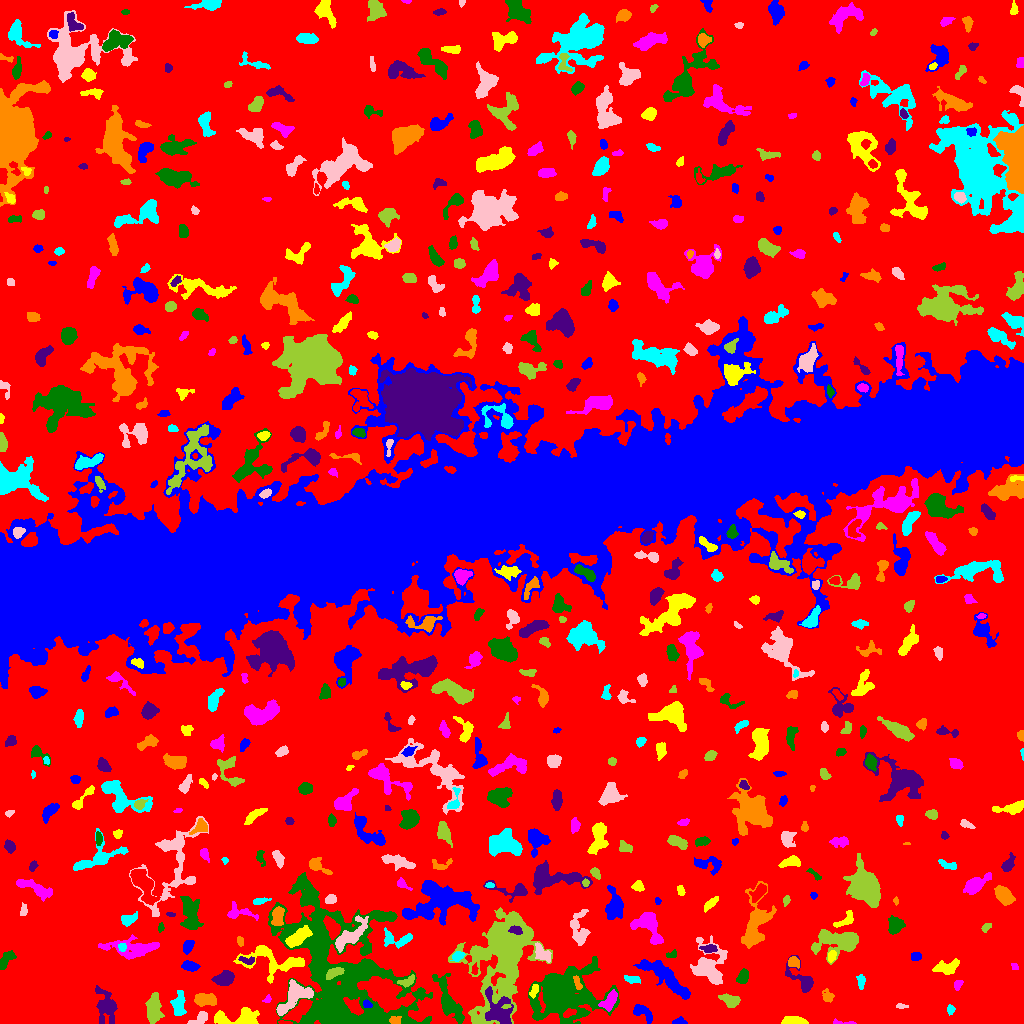

The data file committed next to this chart (first rows):
ID, X, Y, A, B, theta, total_flux, mu_max, mu_median, mu_mean, R_fwhm, R_e, R10, R90, x_start, x_end, y_start, y_end, area, greylevel
0, 513.4, 505.2, 311.3, 292.1, -1.436, 2000142, 15.0, 2.0, 2.695, 70.12, 231.4, 89.27, 372.2, 0, 1023, 0, 1023, 742040, 2.695
1, 678.7, 1.753, 3.04, 1.585, 0.1366, 328.0, 10.0, 3.5, 4.0, 3.241, 2.523, 0.9772, 4.068, 672, 687, 0, 7, 82, 11.0
2, 794.4, 2.511, 6.084, 1.904, -0.0713, 867.0, 12.0, 5.0, 4.764, 4.918, 4.297, 1.596, 6.457, 781, 808, 0, 7, 182, 10.76
3, 842.8, 0.8779, 7.323, 0.9782, -0.0548, 131.0, 4.0, 2.0, 1.926, 3.523, 2.459, 0.9772, 4.029, 833, 856, 0, 5, 68, 7.926
4, 565.9, 28.1, 19.37, 13.82, 0.1701, 16352, 16.0, 6.0, 6.244, 15.72, 16.71, 6.333, 25.71, 528, 619, 0, 67, 2619, 10.24
5, 498.1, 13.31, 9.778, 6.277, -1.079, 2343, 9.0, 4.0, 4.019, 8.556, 7.611, 3.09, 11.79, 485, 513, 0, 37, 583, 17.02
6, 394.7, 3.213, 2.884, 1.937, 0.03987, 225.0, 5.0, 3.0, 2.528, 3.868, 3.038, 1.128, 4.549, 389, 401, 0, 7, 89, 17.53
7, 950.4, 14.08, 2.123, 1.793, 1.55, 143.0, 5.0, 2.0, 2.014, 2.821, 2.459, 0.9772, 3.868, 947, 955, 8, 19, 71, 9.014
8, 199.5, 4.566, 5.577, 2.089, 0.5527, 571.0, 13.0, 3.0, 3.684, 2.646, 3.523, 1.128, 5.67, 187, 207, 0, 12, 155, 13.68
9, 153.6, 14.49, 6.759, 3.296, 1.55, 2694, 15.0, 7.0, 7.052, 7.378, 6.05, 2.459, 9.424, 145, 164, 0, 31, 382, 12.05
10, 568.7, 10.37, 3.631, 1.81, 0.4052, 247.0, 6.0, 2.0, 2.6, 3.742, 3.192, 1.128, 4.918, 563, 576, 6, 15, 95, 15.6
11, 642.1, 11.51, 5.754, 2.843, -0.6145, 723.0, 10.0, 3.0, 3.363, 4.146, 4.146, 1.493, 6.933, 633, 652, 0, 19, 215, 10.36
12, 238.3, 5.079, 12.92, 4.063, 0.01706, 2106, 11.0, 5.0, 4.578, 7.024, 6.747, 2.646, 10.36, 214, 259, 0, 16, 460, 10.58
13, 609.9, 23.1, 5.811, 2.68, 0.9917, 824.0, 11.0, 3.0, 3.712, 3.568, 4.334, 1.493, 7.136, 598, 617, 12, 34, 222, 14.71
14, 340.7, 43.8, 39.25, 25.72, -1.111, 48926, 33.0, 5.0, 6.381, 9.707, 24.14, 8.019, 41.67, 268, 432, 0, 151, 7668, 11.38
15, 105.6, 17.2, 8.989, 4.905, -1.353, 1955, 11.0, 4.0, 4.099, 6.333, 6.747, 2.523, 10.75, 95, 117, 0, 38, 477, 9.099
16, 203.9, 24.1, 5.37, 2.779, -0.007318, 1597, 15.0, 6.0, 6.238, 5.109, 4.754, 1.871, 7.611, 194, 216, 17, 30, 256, 13.24
17, 178.7, 18.94, 6.104, 2.784, 1.525, 878.0, 7.0, 3.0, 3.313, 6.308, 4.951, 1.954, 7.695, 170, 186, 8, 33, 265, 9.313
18, 900.8, 17.34, 2.973, 1.131, -0.0738, 263.0, 11.0, 4.0, 4.696, 2.459, 2.185, 0.7979, 3.568, 896, 908, 15, 20, 56, 9.696
19, 731, 22.64, 4.394, 2.714, -0.3351, 898.0, 11.0, 4.0, 4.338, 4.514, 4.107, 1.596, 6.699, 718, 740, 16, 30, 207, 10.34
20, 808.5, 23.55, 2.399, 1.747, 0.03393, 181.0, 6.0, 2.0, 2.413, 3.141, 2.585, 0.9772, 4.107, 804, 814, 20, 27, 75, 10.41
21, 366.9, 18.77, 2.129, 1.679, -0.4458, 177.0, 6.0, 2.0, 2.642, 3.192, 2.459, 0.9772, 3.785, 363, 372, 16, 24, 67, 16.64
22, 534.4, 33.12, 3.376, 1.725, 1.104, 277.0, 7.0, 3.0, 2.947, 3.338, 2.985, 1.128, 4.583, 529, 538, 25, 39, 94, 12.95
23, 267.4, 23.96, 1.784, 1.398, 1.13, 74.0, 4.0, 1.0, 1.396, 2.646, 1.871, 0.5642, 3.038, 262, 271, 21, 29, 53, 12.4
24, 448.6, 22.23, 13.17, 3.969, -1.143, 3037, 15.0, 4.0, 5.209, 6.024, 7.269, 2.646, 12.07, 432, 464, 0, 50, 583, 12.21
25, 801.5, 44.32, 9.841, 4.53, -0.8465, 1275, 8.0, 3.0, 3.806, 7.291, 5.809, 2.257, 9.062, 785, 813, 31, 68, 335, 8.806
26, 827.9, 26.58, 3.196, 2.454, -1.064, 556.0, 10.0, 4.0, 4.633, 4.029, 3.241, 1.262, 5.352, 822, 834, 21, 35, 120, 9.633
27, 861, 41.72, 3.913, 1.917, -1.486, 500.0, 9.0, 5.0, 4.808, 4.334, 3.478, 1.262, 5.171, 856, 865, 34, 49, 104, 10.81
28, 293.6, 26.57, 10.41, 4.903, 0.7636, 3259, 17.0, 6.0, 6.103, 6.358, 6.91, 2.585, 11.08, 276, 313, 8, 44, 534, 14.1
29, 406.5, 41.89, 4.717, 2.252, 0.3801, 338.0, 5.0, 3.0, 2.641, 4.787, 3.868, 1.493, 5.726, 397, 414, 36, 49, 128, 10.64
30, 43.54, 33.22, 5.533, 4.385, 0.4244, 1493, 13.0, 3.0, 4.013, 5.046, 5.262, 2.034, 8.885, 35, 59, 22, 47, 372, 10.01
31, 665.4, 46.59, 15.53, 3.777, -0.6717, 2939, 11.0, 4.0, 4.026, 7.939, 8.078, 3.09, 12.77, 633, 690, 24, 64, 730, 10.03
32, 274.7, 62.47, 18.17, 7.03, -0.1541, 3116, 13.0, 4.0, 4.286, 6.05, 8.387, 2.985, 13.29, 233, 304, 40, 78, 727, 11.29
33, 957.8, 38.72, 2.412, 1.706, 1.148, 158.0, 5.0, 2.0, 2.0, 3.038, 2.585, 0.9772, 4.107, 954, 963, 33, 43, 79, 10.0
34, 742.8, 46.63, 3.489, 2.35, 1.209, 776.0, 12.0, 5.0, 5.173, 4.334, 3.613, 1.382, 5.863, 736, 748, 40, 55, 150, 11.17
35, 224.2, 44.53, 4.58, 3.05, 0.2908, 1492, 14.0, 5.0, 5.805, 5.917, 4.754, 1.871, 7.548, 211, 234, 38, 53, 257, 12.81
36, 577.3, 40.57, 3.856, 1.378, -1.234, 164.0, 5.0, 2.0, 1.843, 2.394, 2.821, 0.9772, 4.406, 573, 582, 34, 48, 89, 12.84
37, 632.4, 44.34, 4.364, 1.757, -0.1569, 276.0, 4.0, 3.0, 2.442, 5.499, 3.568, 1.382, 5.232, 624, 640, 40, 48, 113, 9.442
38, 709.4, 57.7, 10.83, 7.826, -1.387, 4068, 14.0, 4.0, 5.283, 7.999, 8.593, 3.29, 14.04, 690, 727, 39, 88, 770, 9.283
39, 334.1, 50.73, 4.702, 2.162, 0.408, 953.0, 11.0, 6.0, 6.07, 5.412, 4.107, 1.693, 6.18, 326, 344, 44, 56, 157, 23.07
40, 474.5, 53.05, 2.415, 1.515, 1.541, 120.0, 4.0, 2.0, 1.935, 3.192, 2.257, 0.7979, 3.613, 471, 478, 49, 61, 62, 13.94
41, 190.0, 57.37, 3.803, 2.309, -0.2075, 789.0, 11.0, 5.0, 5.058, 4.442, 3.785, 1.493, 6.024, 181, 200, 52, 63, 156, 11.06
42, 946.4, 56.38, 7.156, 2.979, 0.231, 874.0, 8.0, 3.0, 3.249, 6.155, 5.078, 2.034, 7.899, 932, 959, 49, 65, 269, 9.249
43, 1014, 56.95, 1.998, 1.525, -0.7895, 113.0, 4.0, 2.0, 2.354, 3.432, 2.257, 0.7979, 3.385, 1011, 1018, 54, 60, 48, 8.354
44, 6.361, 64.19, 5.227, 2.538, 0.9306, 806.0, 9.0, 4.0, 4.357, 5.352, 4.442, 1.693, 6.723, 0, 16, 54, 73, 185, 9.357
45, 247, 63.11, 4.255, 1.766, -0.1965, 238.0, 5.0, 2.0, 2.356, 3.656, 3.141, 1.262, 4.82, 238, 254, 59, 67, 101, 13.36
46, 793.9, 61.3, 3.045, 2.289, -0.4124, 748.0, 13.0, 6.0, 6.393, 4.146, 3.29, 1.262, 5.171, 788, 799, 55, 67, 117, 14.39
47, 458.2, 67.78, 3.115, 2.061, 0.4425, 226.0, 5.0, 2.0, 2.093, 3.827, 3.038, 1.128, 4.754, 450, 465, 62, 72, 108, 12.09
48, 542.6, 70.29, 5.257, 2.572, -0.7943, 758.0, 8.0, 4.0, 3.734, 5.781, 4.297, 1.693, 6.747, 535, 551, 61, 81, 203, 14.73
49, 504.2, 69.42, 25.21, 12.82, 1.288, 41292, 59.0, 7.0, 11.04, 8.292, 15.46, 5.14, 29.12, 448, 552, 0, 116, 3739, 16.04
50, 762.7, 59.66, 5.831, 3.652, 0.1772, 1768, 12.0, 4.0, 5.008, 6.308, 5.412, 2.185, 8.974, 749, 777, 51, 70, 353, 12.01
51, 916.1, 66.92, 2.413, 2.053, 0.1362, 329.0, 8.0, 3.0, 3.697, 3.742, 2.821, 1.128, 4.406, 911, 921, 63, 71, 89, 9.697
52, 831.6, 66.86, 2.807, 1.821, 1.266, 292.0, 7.0, 4.0, 3.281, 3.785, 2.877, 1.128, 4.37, 828, 836, 61, 73, 89, 12.28
53, 134.8, 75.67, 14.33, 4.254, -0.007063, 2651, 12.0, 4.0, 4.297, 7.092, 7.442, 2.764, 12.27, 98, 159, 64, 89, 617, 9.297
54, 672, 69.07, 2.899, 1.771, 0.3191, 150.0, 4.0, 2.0, 2.143, 3.989, 2.646, 0.9772, 3.989, 666, 676, 66, 74, 70, 10.14
55, 709.4, 74.86, 3.815, 1.725, 0.003378, 308.0, 7.0, 3.0, 2.61, 3.29, 3.09, 1.128, 4.886, 699, 717, 71, 79, 118, 11.61
56, 240.1, 82.34, 2.366, 1.542, -1.343, 157.0, 5.0, 2.0, 2.492, 3.09, 2.459, 0.9772, 3.785, 237, 243, 77, 87, 63, 11.49
57, 122, 76.23, 2.157, 1.85, -1.043, 197.0, 6.0, 3.0, 2.94, 3.523, 2.585, 0.9772, 3.949, 118, 126, 72, 80, 67, 13.94
58, 349.4, 87.11, 10.8, 3.706, 0.7317, 1589, 9.0, 3.0, 3.447, 6.628, 6.433, 2.523, 10.23, 335, 368, 71, 108, 461, 12.45
59, 838.8, 81.76, 12.41, 5.664, 0.05875, 4011, 16.0, 4.0, 5.169, 6.77, 8.215, 2.877, 13.54, 811, 858, 59, 94, 776, 10.17
... 555 more rows
